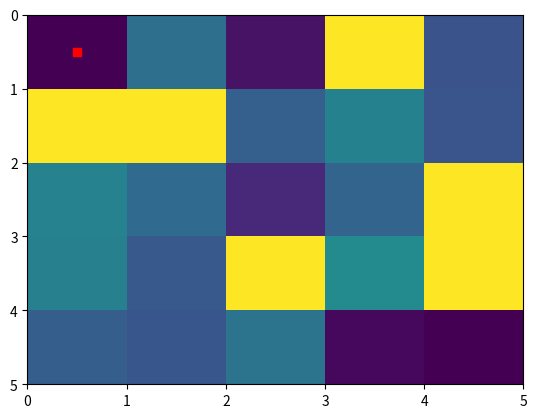
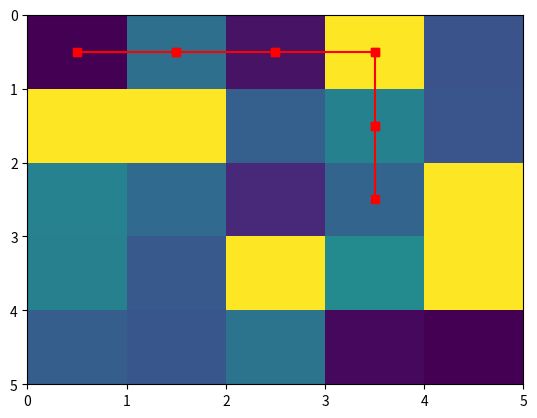
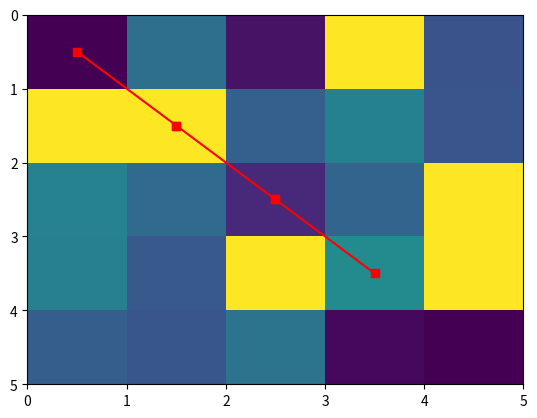
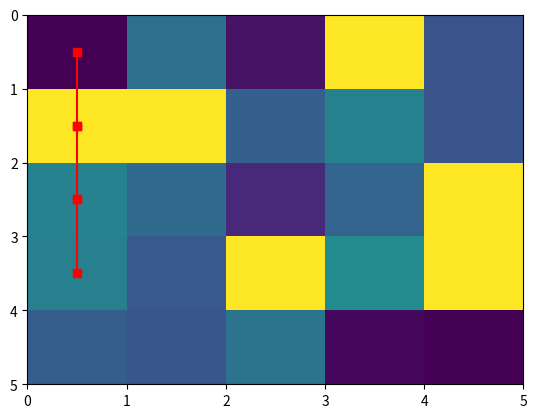

Write the Python code that produced these figures, in order.
# Base code was cloned from https://github.com/rcpsilva/BCC325_ArtificialIntelligence/tree/main/2023-2/SourceCode

import numpy as np
import matplotlib.pyplot as plt

class Maze():

    def __init__(self,nrow,ncol,start,exit,pobs=.3,pause=0.05):

        self.map = np.random.rand(nrow,ncol)
        self.start = np.array(start)
        self.exit = np.array(exit)

        #add obstacles

        for i in range(self.map.shape[0]):
            for j in range(self.map.shape[1]):
                if np.random.rand() < pobs and ([i,j]!=self.start).any() and ([i,j]!=self.exit).any():
                    self.map[i][j] = 2

        ################## visualization ###################
        self.map[start[0]][start[1]] = 0 
        self.map[exit[0]][exit[1]] = 0
        self.pause = pause
        plt.ion()
        self.vis_map()
        plt.draw()
        plt.pause(pause)
        plt.clf()
        ###################################################
                   
    def initial_percepts(self):
        neighbors = self.get_neighbors(self.start)
        return {'pos':self.start,
                'exit':self.exit,
                'neighbors':neighbors,
                'neighbors_cost':[self.map[n[0]][n[1]] for n in neighbors],
                'path':[]}
    
    def get_neighbors(self,pos):

        directions = np.array([[1,0],[-1,0],[0,1],[0,-1]])
        candidates = [pos + dir for dir in directions]
        neighbors = [c for c in candidates if (c[0]>=0 and c[0]<self.map.shape[0]) and (c[1]>=0 and c[1]<self.map.shape[1]) and (self.map[c[0]][c[1]] !=2)]

        return neighbors
    
    def state_transition(self,action):

        ################## visualization ###################
        plt.ion()
        self.plot_path(action['path'],self.pause)
        ####################################################
        neighbors = self.get_neighbors(action['move_to'])
        return {'pos': action['move_to'],
                'exit':self.exit,
                'neighbors':neighbors,
                'neighbors_cost':[self.map[n[0]][n[1]] for n in neighbors],
                'path':action['path']}
    
    # Visualization functions ###############################
    def plot_path(self, path, pause_time):
        plt.axes().invert_yaxis()
        plt.pcolormesh(self.map)
        for i in range(len(path)-1):
            plt.plot([path[i][1]+0.5,path[i+1][1]+0.5],[path[i][0]+0.5,path[i+1][0]+0.5],'-rs')
        plt.draw()
        plt.pause(pause_time)
        plt.clf()

    def vis_map(self):
        plt.axes().invert_yaxis()
        plt.pcolormesh(self.map)
        plt.plot(self.start[1]+0.5, self.start[0]+0.5,'rs')
        plt.show()
    ##########################################################



if __name__ == '__main__':

    nrow = 5
    ncol = 5
    env = Maze(nrow,ncol,[0,0],[nrow-1,ncol-1])

    print(env.map)

    actions = []
    actions.append({'move_to':[0,0],
              'path':[[0,0],[0,1],[0,2],[0,3],[1,3],[2,3]]})
    actions.append({'move_to':[0,0],
              'path':[[0,0],[1,1],[2,2],[3,3]]})
    actions.append({'move_to':[0,0],
              'path':[[0,0],[1,0],[2,0],[3,0]]})
    
    for a in actions:
        env.state_transition(a)
